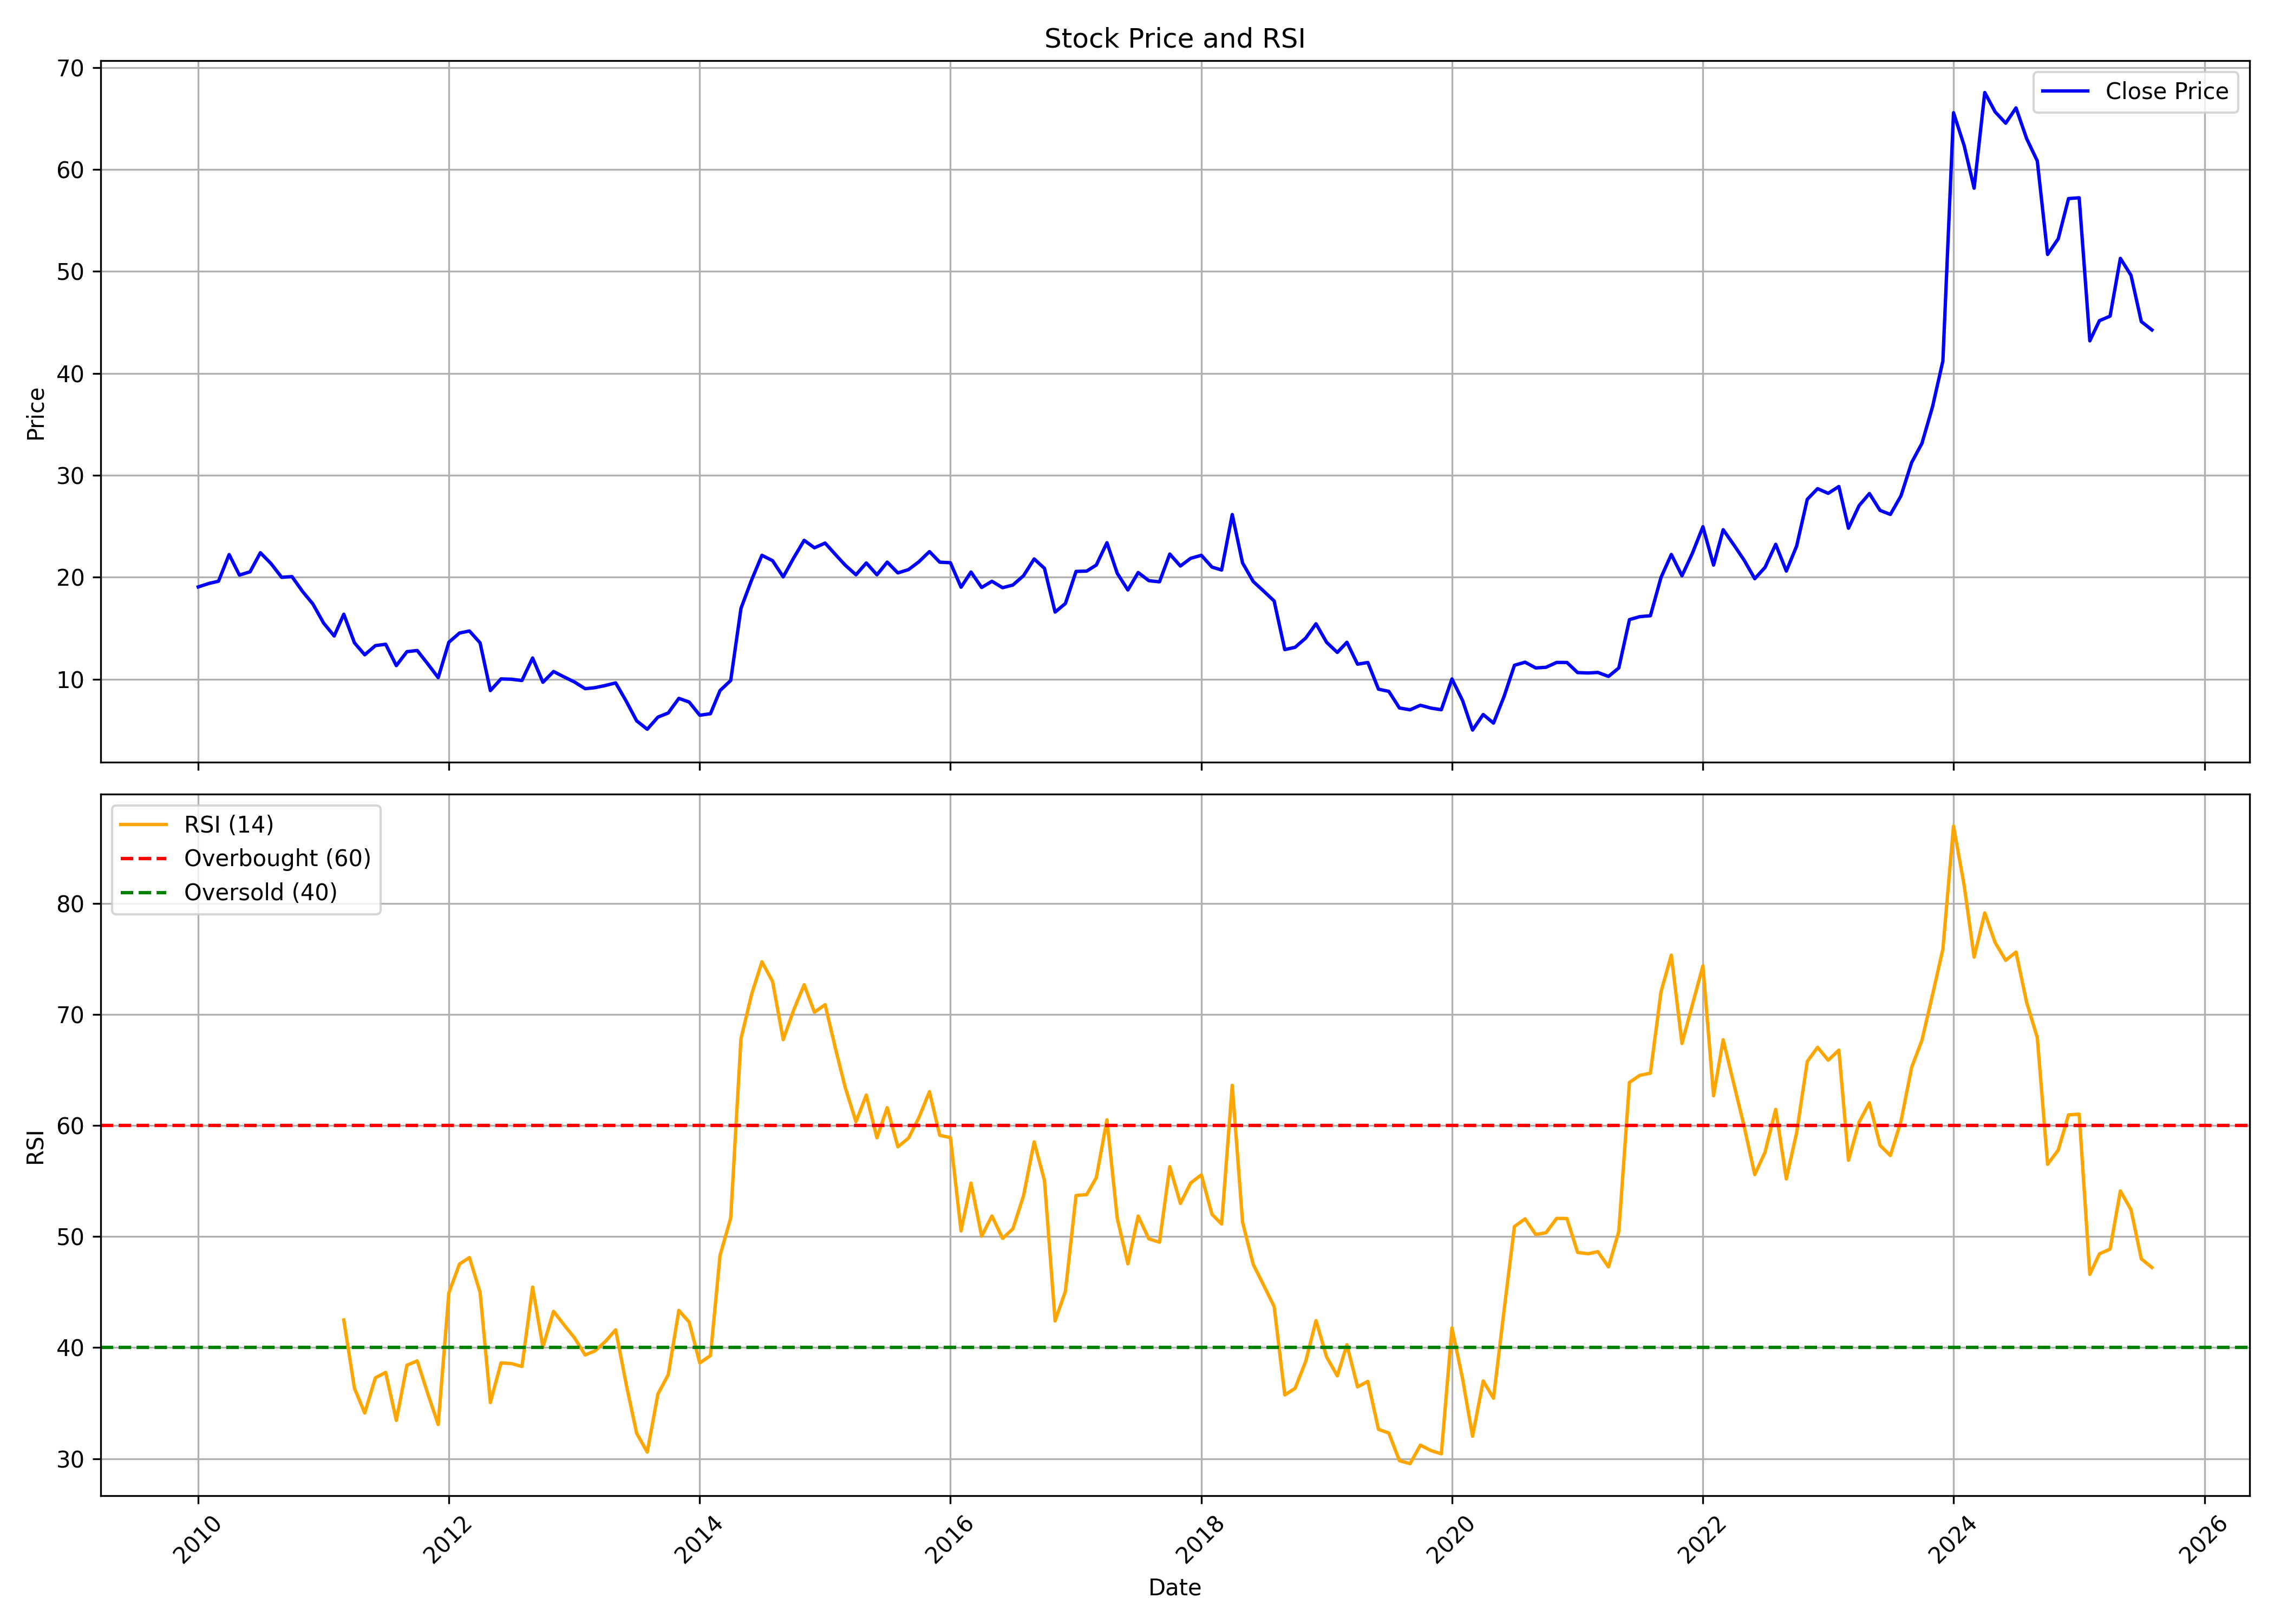

Data behind this chart, as committed beside it:
, date, symbol, open, high, low, close, volume, rsi
0, 2010-01-01, IRB, 18.89, 21.57, 18, 19.04, 229889500, 
1, 2010-02-01, IRB, 18.93, 20.47, 18.16, 19.39, 107382990, 
2, 2010-03-01, IRB, 19.39, 21.11, 19.18, 19.6, 96149910, 
3, 2010-04-01, IRB, 19.84, 22.84, 19.49, 22.22, 159320830, 
4, 2010-05-01, IRB, 21.8, 22.98, 18.59, 20.21, 94131990, 
5, 2010-06-01, IRB, 20.21, 22.25, 18.85, 20.53, 125787190, 
6, 2010-07-01, IRB, 20.5, 22.91, 19.38, 22.4, 352359640, 
7, 2010-08-01, IRB, 22.61, 24.18, 20.77, 21.34, 373240220, 
8, 2010-09-01, IRB, 21.5, 22.68, 19.78, 19.99, 206702250, 
9, 2010-10-01, IRB, 20.26, 21.23, 18.78, 20.06, 256027140, 
10, 2010-11-01, IRB, 20.17, 20.65, 15.02, 18.6, 227406270, 
11, 2010-12-01, IRB, 18.6, 19.07, 14.35, 17.38, 312784760, 
12, 2011-01-01, IRB, 17.45, 18.06, 15.07, 15.51, 103743380, 
13, 2011-02-01, IRB, 15.63, 15.95, 11.4, 14.23, 441414280, 
14, 2011-03-01, IRB, 14.37, 16.86, 13.74, 16.37, 166560300, 42.49
15, 2011-04-01, IRB, 16.4, 17.77, 13.24, 13.57, 264630590, 36.34
16, 2011-05-01, IRB, 13.74, 13.84, 11.2, 12.39, 357419090, 34.11
17, 2011-06-01, IRB, 12.66, 13.8, 11.78, 13.29, 250640480, 37.28
18, 2011-07-01, IRB, 13.55, 14.97, 12.66, 13.42, 420045550, 37.76
19, 2011-08-01, IRB, 13.64, 13.71, 10.17, 11.33, 258930640, 33.45
20, 2011-09-01, IRB, 11.44, 13.75, 11.22, 12.7, 274510230, 38.41
21, 2011-10-01, IRB, 12.54, 13.71, 12.1, 12.81, 442131170, 38.8
22, 2011-11-01, IRB, 12.81, 13.41, 10.52, 11.48, 184413400, 35.82
23, 2011-12-01, IRB, 11.84, 12.49, 9.879, 10.15, 171250940, 33.08
24, 2012-01-01, IRB, 9.984, 13.86, 9.509, 13.62, 366612340, 44.92
25, 2012-02-01, IRB, 13.71, 16.59, 13.1, 14.52, 533183930, 47.52
26, 2012-03-01, IRB, 14.43, 16.54, 12.94, 14.72, 517913490, 48.11
27, 2012-04-01, IRB, 14.77, 16.14, 12.96, 13.56, 325758320, 44.98
28, 2012-05-01, IRB, 13.53, 13.69, 7.888, 8.877, 2293893550, 35.06
29, 2012-06-01, IRB, 8.948, 10.34, 8.542, 10.02, 706440440, 38.63
30, 2012-07-01, IRB, 10.05, 10.87, 8.85, 9.992, 535158220, 38.56
31, 2012-08-01, IRB, 10.01, 10.22, 8.814, 9.87, 535023420, 38.3
32, 2012-09-01, IRB, 9.929, 12.75, 9.54, 12.08, 764958990, 45.45
33, 2012-10-01, IRB, 12.04, 12.82, 8.999, 9.695, 916411230, 40.05
34, 2012-11-01, IRB, 9.77, 11.01, 9.266, 10.75, 512085260, 43.27
35, 2012-12-01, IRB, 10.89, 11.77, 9.874, 10.23, 601869340, 42.07
36, 2013-01-01, IRB, 10.28, 10.97, 8.929, 9.722, 530520230, 40.88
37, 2013-02-01, IRB, 9.762, 10.15, 8.349, 9.065, 522987500, 39.34
38, 2013-03-01, IRB, 9.206, 10.15, 8.56, 9.162, 380889540, 39.7
39, 2013-04-01, IRB, 9.307, 9.905, 9.097, 9.38, 261770740, 40.56
40, 2013-05-01, IRB, 9.38, 11, 9.327, 9.634, 356891490, 41.6
41, 2013-06-01, IRB, 9.725, 9.863, 6.962, 7.82, 465861370, 36.65
42, 2013-07-01, IRB, 7.885, 8.626, 5.802, 5.916, 484093630, 32.29
43, 2013-08-01, IRB, 5.859, 6.103, 4.232, 5.086, 653732790, 30.59
44, 2013-09-01, IRB, 5.276, 7.39, 5.024, 6.276, 408342970, 35.82
45, 2013-10-01, IRB, 6.314, 6.967, 6.05, 6.682, 445148330, 37.55
46, 2013-11-01, IRB, 6.716, 8.357, 6.716, 8.114, 620504350, 43.35
47, 2013-12-01, IRB, 8.181, 8.709, 7.356, 7.758, 606009870, 42.3
48, 2014-01-01, IRB, 7.775, 8.345, 5.627, 6.46, 685778690, 38.62
49, 2014-02-01, IRB, 6.377, 6.762, 5.996, 6.611, 381278460, 39.28
50, 2014-03-01, IRB, 6.789, 8.926, 6.664, 8.883, 669479500, 48.31
51, 2014-04-01, IRB, 9.042, 10.71, 8.745, 9.867, 614681740, 51.66
52, 2014-05-01, IRB, 9.867, 18.75, 9.713, 16.95, 1882886890, 67.83
53, 2014-06-01, IRB, 17.09, 20.2, 15.58, 19.73, 1011982720, 71.82
54, 2014-07-01, IRB, 19.92, 23.71, 19.41, 22.15, 1904060640, 74.75
55, 2014-08-01, IRB, 21.92, 22.95, 20.13, 21.62, 974690430, 72.97
56, 2014-09-01, IRB, 21.67, 23.78, 18.81, 20.03, 891481140, 67.73
57, 2014-10-01, IRB, 20.03, 22.29, 18.61, 21.86, 484365990, 70.36
58, 2014-11-01, IRB, 21.88, 25.11, 21.84, 23.62, 551797800, 72.68
59, 2014-12-01, IRB, 23.38, 23.93, 19.86, 22.88, 353669210, 70.21
... 128 more rows
